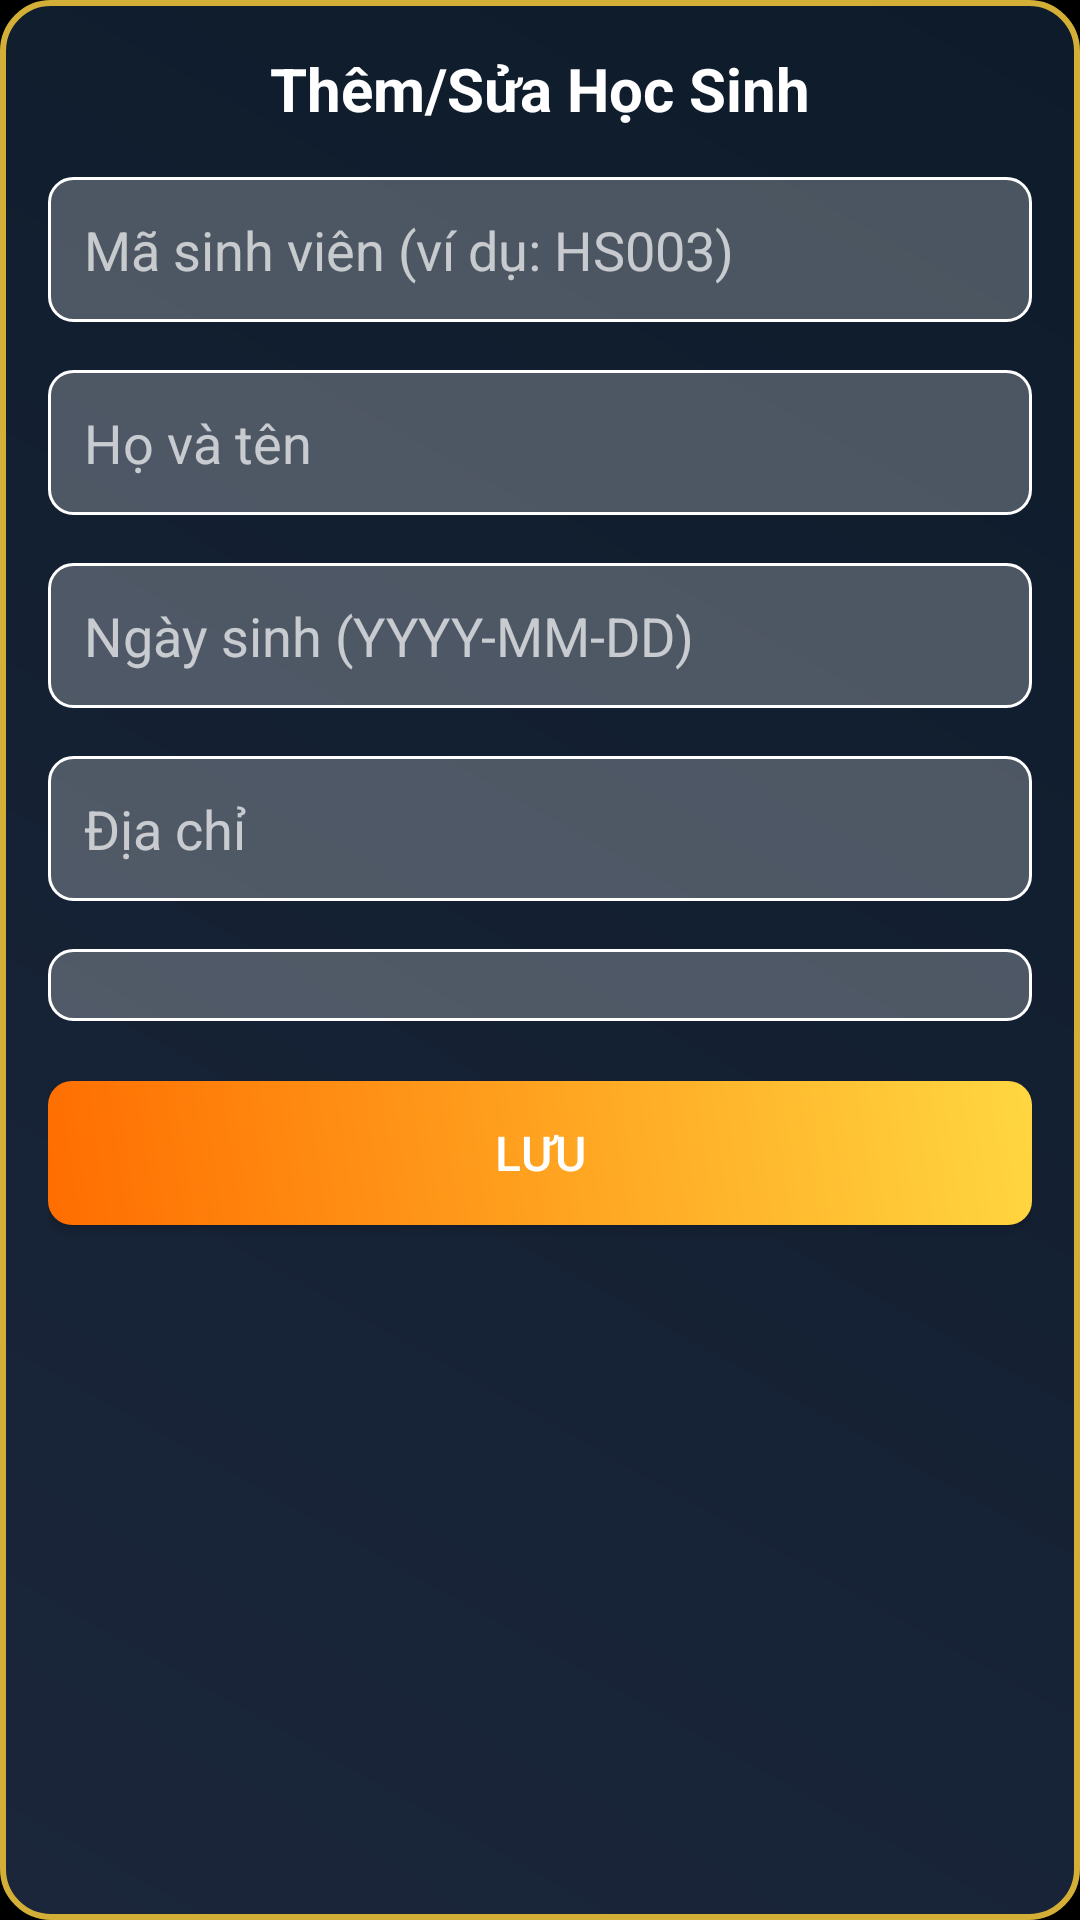

Produce the Android XML layout that renders to this screen, including the resource entries it uses.
<!-- AndroidManifest.xml: application theme Theme.QuanLyOnline -->
<!-- res/layout/dialog_add_student_admin.xml -->
<?xml version="1.0" encoding="utf-8"?>
<LinearLayout xmlns:android="http://schemas.android.com/apk/res/android"
    android:layout_width="match_parent"
    android:layout_height="wrap_content"
    android:background="@drawable/admin_dialog_background"
    android:orientation="vertical"
    android:padding="16dp">

    <TextView
        android:layout_width="wrap_content"
        android:layout_height="wrap_content"
        android:text="Thêm/Sửa Học Sinh"
        android:textColor="#FFFFFF"
        android:textSize="20sp"
        android:textStyle="bold"
        android:layout_gravity="center" />

    <EditText
        android:id="@+id/student_id_input"
        android:layout_width="match_parent"
        android:layout_height="wrap_content"
        android:layout_marginTop="16dp"
        android:background="@drawable/edittext_background"
        android:hint="Mã sinh viên (ví dụ: HS003)"
        android:padding="12dp"
        android:textColor="#FFFFFF"
        android:textColorHint="#B0FFFFFF" />

    <EditText
        android:id="@+id/student_name_input"
        android:layout_width="match_parent"
        android:layout_height="wrap_content"
        android:layout_marginTop="16dp"
        android:background="@drawable/edittext_background"
        android:hint="Họ và tên"
        android:padding="12dp"
        android:textColor="#FFFFFF"
        android:textColorHint="#B0FFFFFF" />

    <EditText
        android:id="@+id/student_dob_input"
        android:layout_width="match_parent"
        android:layout_height="wrap_content"
        android:layout_marginTop="16dp"
        android:background="@drawable/edittext_background"
        android:hint="Ngày sinh (YYYY-MM-DD)"
        android:padding="12dp"
        android:textColor="#FFFFFF"
        android:textColorHint="#B0FFFFFF" />

    <EditText
        android:id="@+id/student_address_input"
        android:layout_width="match_parent"
        android:layout_height="wrap_content"
        android:layout_marginTop="16dp"
        android:background="@drawable/edittext_background"
        android:hint="Địa chỉ"
        android:padding="12dp"
        android:textColor="#FFFFFF"
        android:textColorHint="#B0FFFFFF" />

    <Spinner
        android:id="@+id/class_spinner"
        android:layout_width="match_parent"
        android:layout_height="wrap_content"
        android:layout_marginTop="16dp"
        android:background="@drawable/edittext_background"
        android:padding="12dp" />

    <Button
        android:id="@+id/save_button"
        android:layout_width="match_parent"
        android:layout_height="wrap_content"
        android:layout_marginTop="20dp"
        android:background="@drawable/button_background"
        android:text="Lưu"
        android:textColor="#FFFFFF"
        android:textSize="16sp" />

</LinearLayout>
<!-- resources referenced by this layout -->
<resources>
  <!-- drawable admin_dialog_background (drawable) -->
  <?xml version="1.0" encoding="utf-8"?>
  <shape xmlns:android="http://schemas.android.com/apk/res/android">
      <gradient
          android:startColor="#1B263B"
          android:endColor="#0D1B2A"
          android:angle="45" />
      <corners android:radius="16dp" />
      <stroke
          android:width="2dp"
          android:color="#D4AF37" />
  </shape>
  <!-- drawable button_background (drawable) -->
  <?xml version="1.0" encoding="utf-8"?>
  <shape xmlns:android="http://schemas.android.com/apk/res/android">
      <gradient
          android:startColor="#FF6D00"
          android:endColor="#FFD740"
          android:angle="45" />
      <corners android:radius="8dp" />
  </shape>
  <!-- drawable edittext_background (drawable) -->
  <?xml version="1.0" encoding="utf-8"?>
  <shape xmlns:android="http://schemas.android.com/apk/res/android">
      <solid android:color="#40FFFFFF" />
      <corners android:radius="8dp" />
      <stroke
          android:width="1dp"
          android:color="#FFFFFF" />
  </shape>
  <style name="Theme.QuanLyOnline" parent="Theme.MaterialComponents.DayNight.NoActionBar">
          
          <item name="colorPrimary">@color/orange</item>
          <item name="colorPrimaryVariant">@color/yellow</item>
          <item name="colorOnPrimary">@android:color/white</item>
          
          <item name="colorSecondary">@color/yellow</item>
          <item name="colorSecondaryVariant">@color/orange</item>
          <item name="colorOnSecondary">@android:color/black</item>
          
          <item name="android:statusBarColor" tools:targetApi="l">?attr/colorPrimaryVariant</item>
          
          <item name="android:windowBackground">@color/black</item>
          <item name="android:textColorPrimary">@android:color/white</item>
          <item name="android:textColorSecondary">@color/light_gray</item>
      </style>
  <color name="orange">#FF6D00</color>
  <color name="yellow">#FFD740</color>
  <color name="black">#FF000000</color>
  <color name="light_gray">#B0FFFFFF</color>
</resources>
